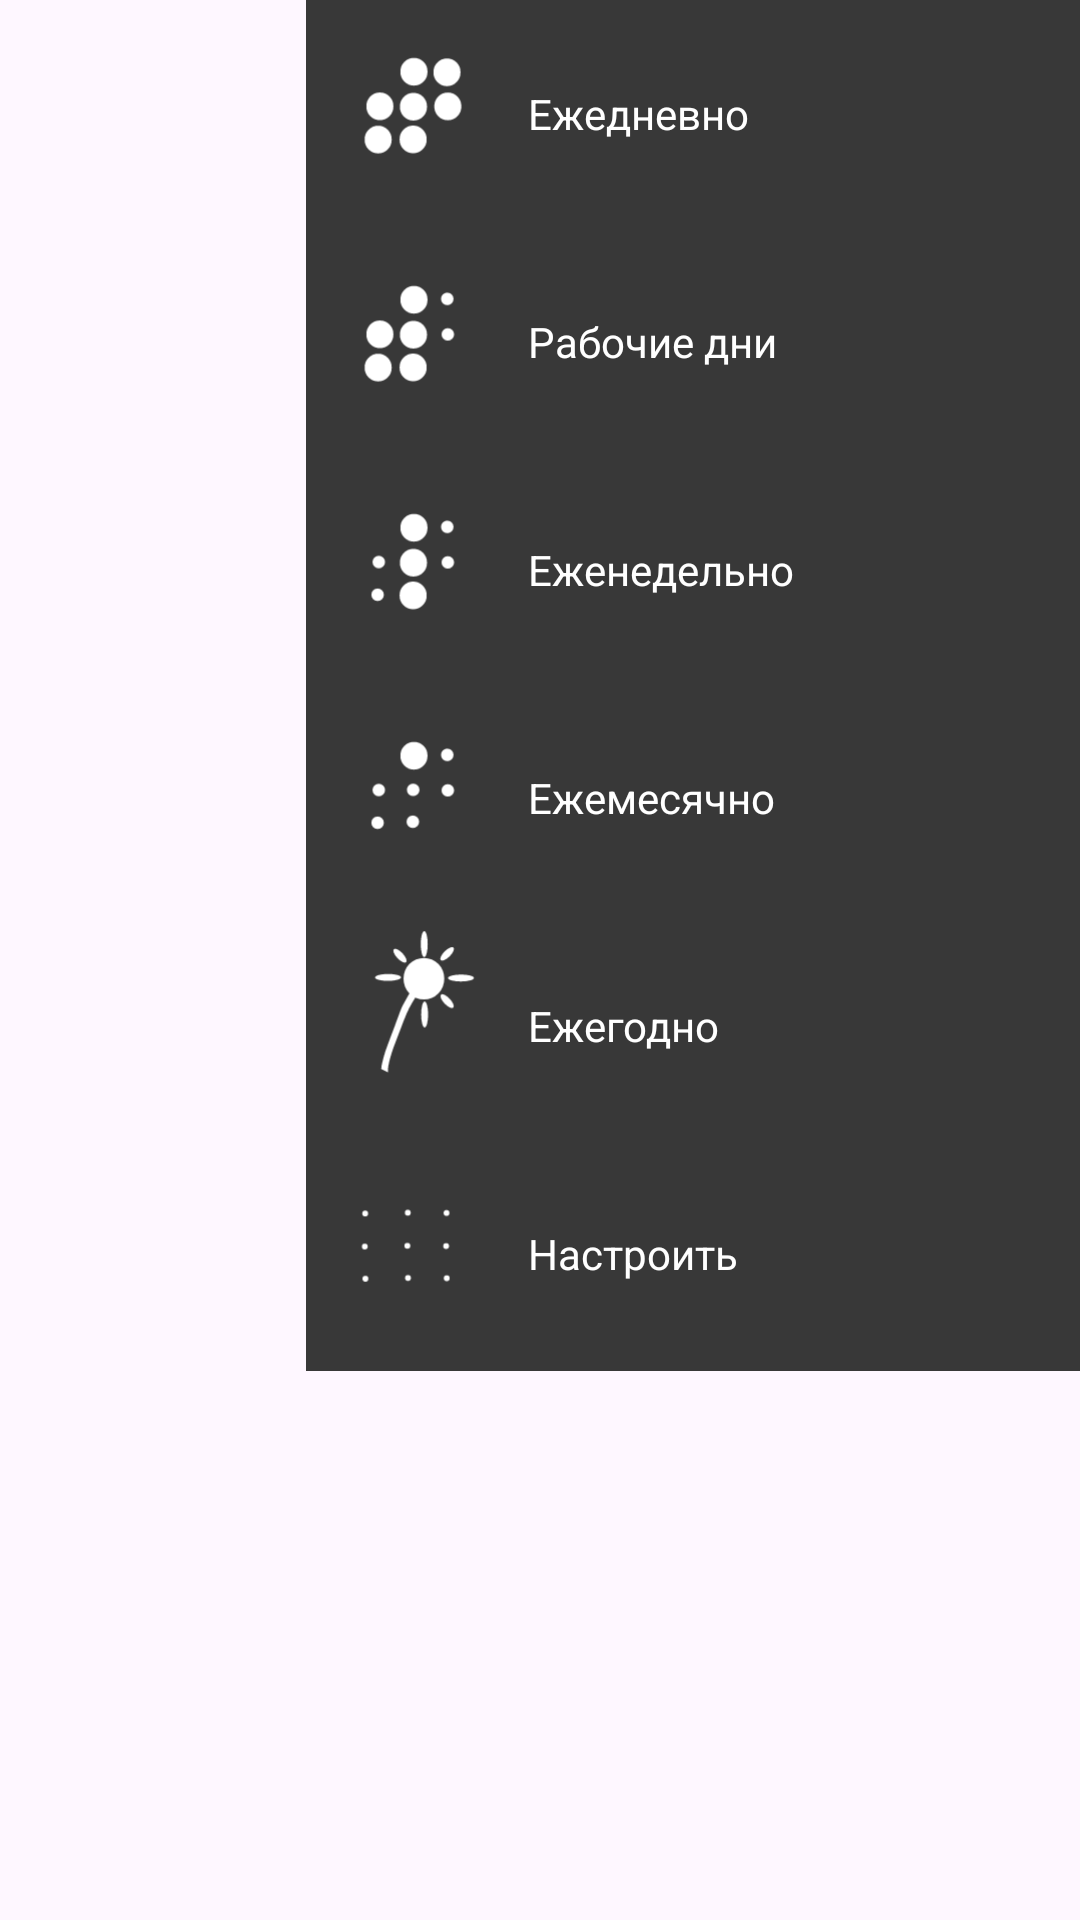

Write the Android layout XML for this screen, with the resource values it uses.
<!-- AndroidManifest.xml: application theme Theme.TuskMeneger -->
<!-- res/layout/dialog_date_menu4.xml -->
<?xml version="1.0" encoding="utf-8"?>
<androidx.constraintlayout.widget.ConstraintLayout xmlns:android="http://schemas.android.com/apk/res/android"
    xmlns:app="http://schemas.android.com/apk/res-auto"
    android:layout_width="match_parent"
    android:layout_height="match_parent">

    <FrameLayout
        android:id="@+id/repetitionMenu"
        android:layout_width="258dp"
        android:layout_height="457dp"
        android:background="#383838"
        android:visibility="visible"
        app:layout_constraintEnd_toEndOf="parent"
        app:layout_constraintTop_toTopOf="parent">

        <androidx.constraintlayout.widget.ConstraintLayout
            android:layout_width="match_parent"
            android:layout_height="446dp">

            <androidx.constraintlayout.widget.ConstraintLayout
                android:id="@+id/frameLayoutEveryDay"
                android:layout_width="match_parent"
                android:layout_height="76dp"
                android:clickable="true"
                app:layout_constraintStart_toStartOf="parent"
                app:layout_constraintTop_toTopOf="parent">

                <TextView
                    android:id="@+id/textView16"
                    android:layout_width="0dp"
                    android:layout_height="match_parent"
                    android:gravity="center_vertical"
                    android:text="Ежедневно"
                    android:textColor="@color/white"
                    app:layout_constraintBottom_toBottomOf="parent"
                    app:layout_constraintEnd_toEndOf="parent"
                    app:layout_constraintStart_toEndOf="@+id/imageView22"
                    app:layout_constraintTop_toTopOf="parent" />

                <ImageView
                    android:id="@+id/imageView22"
                    android:layout_width="74dp"
                    android:layout_height="75dp"
                    android:layout_marginBottom="1dp"
                    app:layout_constraintBottom_toBottomOf="parent"
                    app:layout_constraintEnd_toStartOf="@+id/textView16"
                    app:layout_constraintStart_toStartOf="parent"
                    app:layout_constraintTop_toTopOf="parent"
                    app:srcCompat="@drawable/points1" />
            </androidx.constraintlayout.widget.ConstraintLayout>

            <androidx.constraintlayout.widget.ConstraintLayout
                android:id="@+id/frameLayoutEveryWorkDay"
                android:layout_width="match_parent"
                android:layout_height="76dp"
                app:layout_constraintStart_toStartOf="parent"
                app:layout_constraintTop_toBottomOf="@+id/frameLayoutEveryDay">

                <TextView
                    android:id="@+id/textView17"
                    android:layout_width="0dp"
                    android:layout_height="match_parent"
                    android:gravity="center_vertical"
                    android:text="Рабочие дни"
                    android:textColor="@color/white"
                    app:layout_constraintBottom_toBottomOf="parent"
                    app:layout_constraintEnd_toEndOf="parent"
                    app:layout_constraintStart_toEndOf="@+id/imageView21"
                    app:layout_constraintTop_toTopOf="parent" />

                <ImageView
                    android:id="@+id/imageView21"
                    android:layout_width="74dp"
                    android:layout_height="75dp"
                    app:layout_constraintEnd_toStartOf="@+id/textView17"
                    app:layout_constraintStart_toStartOf="parent"
                    app:layout_constraintTop_toTopOf="parent"
                    app:srcCompat="@drawable/points2" />
            </androidx.constraintlayout.widget.ConstraintLayout>

            <androidx.constraintlayout.widget.ConstraintLayout
                android:id="@+id/frameLayoutEveryWeek"
                android:layout_width="match_parent"
                android:layout_height="76dp"
                android:clickable="true"
                app:layout_constraintStart_toStartOf="parent"
                app:layout_constraintTop_toBottomOf="@+id/frameLayoutEveryWorkDay">

                <TextView
                    android:id="@+id/textView18"
                    android:layout_width="0dp"
                    android:layout_height="match_parent"
                    android:gravity="center_vertical"
                    android:text="Еженедельно"
                    android:textColor="@color/white"
                    app:layout_constraintBottom_toBottomOf="parent"
                    app:layout_constraintEnd_toEndOf="parent"
                    app:layout_constraintStart_toEndOf="@+id/imageView20"
                    app:layout_constraintTop_toTopOf="parent" />

                <ImageView
                    android:id="@+id/imageView20"
                    android:layout_width="74dp"
                    android:layout_height="75dp"
                    android:layout_marginBottom="1dp"
                    app:layout_constraintBottom_toBottomOf="parent"
                    app:layout_constraintEnd_toStartOf="@+id/textView18"
                    app:layout_constraintStart_toStartOf="parent"
                    app:layout_constraintTop_toTopOf="parent"
                    app:srcCompat="@drawable/points3" />
            </androidx.constraintlayout.widget.ConstraintLayout>

            <androidx.constraintlayout.widget.ConstraintLayout
                android:id="@+id/frameLayoutEveryMonth"
                android:layout_width="match_parent"
                android:layout_height="76dp"
                android:clickable="true"
                app:layout_constraintStart_toStartOf="parent"
                app:layout_constraintTop_toBottomOf="@+id/frameLayoutEveryWeek">

                <TextView
                    android:id="@+id/textView19"
                    android:layout_width="0dp"
                    android:layout_height="76dp"
                    android:gravity="center_vertical"
                    android:text="Ежемесячно"
                    android:textColor="@color/white"
                    app:layout_constraintBottom_toBottomOf="parent"
                    app:layout_constraintEnd_toEndOf="parent"
                    app:layout_constraintStart_toEndOf="@+id/imageView19"
                    app:layout_constraintTop_toTopOf="parent" />

                <ImageView
                    android:id="@+id/imageView19"
                    android:layout_width="74dp"
                    android:layout_height="75dp"
                    android:layout_marginBottom="1dp"
                    app:layout_constraintBottom_toBottomOf="parent"
                    app:layout_constraintEnd_toStartOf="@+id/textView19"
                    app:layout_constraintStart_toStartOf="parent"
                    app:layout_constraintTop_toTopOf="parent"
                    app:srcCompat="@drawable/points4" />
            </androidx.constraintlayout.widget.ConstraintLayout>

            <androidx.constraintlayout.widget.ConstraintLayout
                android:id="@+id/frameLayoutEveryYear"
                android:layout_width="match_parent"
                android:layout_height="76dp"
                android:clickable="true"
                app:layout_constraintStart_toStartOf="parent"
                app:layout_constraintTop_toBottomOf="@+id/frameLayoutEveryMonth">

                <TextView
                    android:id="@+id/textView20"
                    android:layout_width="0dp"
                    android:layout_height="match_parent"
                    android:gravity="center_vertical"
                    android:text="Ежегодно"
                    android:textColor="@color/white"
                    app:layout_constraintBottom_toBottomOf="parent"
                    app:layout_constraintEnd_toEndOf="parent"
                    app:layout_constraintStart_toEndOf="@+id/imageView18"
                    app:layout_constraintTop_toTopOf="parent" />

                <ImageView
                    android:id="@+id/imageView18"
                    android:layout_width="74dp"
                    android:layout_height="75dp"
                    android:layout_marginBottom="1dp"
                    app:layout_constraintBottom_toBottomOf="parent"
                    app:layout_constraintEnd_toStartOf="@+id/textView20"
                    app:layout_constraintStart_toStartOf="parent"
                    app:layout_constraintTop_toTopOf="parent"
                    app:srcCompat="@drawable/points5" />
            </androidx.constraintlayout.widget.ConstraintLayout>

            <androidx.constraintlayout.widget.ConstraintLayout
                android:id="@+id/satingEvery"
                android:layout_width="match_parent"
                android:layout_height="76dp"
                android:clickable="true"
                app:layout_constraintStart_toStartOf="parent"
                app:layout_constraintTop_toBottomOf="@+id/frameLayoutEveryYear">

                <TextView
                    android:id="@+id/textView21"
                    android:layout_width="0dp"
                    android:layout_height="match_parent"
                    android:gravity="center_vertical"
                    android:text="Настроить"
                    android:textColor="@color/white"
                    app:layout_constraintBottom_toBottomOf="parent"
                    app:layout_constraintEnd_toEndOf="parent"
                    app:layout_constraintStart_toEndOf="@+id/imageView10"
                    app:layout_constraintTop_toTopOf="parent" />

                <ImageView
                    android:id="@+id/imageView10"
                    android:layout_width="74dp"
                    android:layout_height="75dp"
                    android:layout_marginBottom="1dp"
                    app:layout_constraintBottom_toBottomOf="parent"
                    app:layout_constraintEnd_toStartOf="@+id/textView21"
                    app:layout_constraintStart_toStartOf="parent"
                    app:layout_constraintTop_toTopOf="parent"
                    app:srcCompat="@drawable/points6" />
            </androidx.constraintlayout.widget.ConstraintLayout>

        </androidx.constraintlayout.widget.ConstraintLayout>
    </FrameLayout>
</androidx.constraintlayout.widget.ConstraintLayout>
<!-- resources referenced by this layout -->
<resources>
  <color name="white">#FFFFFFFF</color>
  <!-- drawable points3 (drawable) -->
  <vector xmlns:android="http://schemas.android.com/apk/res/android"
      android:width="210dp"
      android:height="297dp"
      android:viewportWidth="210"
      android:viewportHeight="297">
    <path
        android:pathData="M52.99,183.1m-8.28,0a8.28,8.28 0,1 1,16.56 0a8.28,8.28 0,1 1,-16.56 0"
        android:strokeWidth="14.5932"
        android:fillColor="#ffffff"
        android:strokeLineCap="square"/>
    <path
        android:pathData="M54.54,139.94m-8.28,0a8.28,8.28 0,1 1,16.56 0a8.28,8.28 0,1 1,-16.56 0"
        android:strokeWidth="14.5932"
        android:fillColor="#ffffff"
        android:strokeLineCap="square"/>
    <path
        android:pathData="M99.85,183.99m-17.85,0a17.85,17.85 0,1 1,35.69 0a17.85,17.85 0,1 1,-35.69 0"
        android:strokeWidth="31.4605"
        android:fillColor="#ffffff"
        android:strokeLineCap="square"/>
    <path
        android:pathData="M100.3,140.81m-17.85,0a17.85,17.85 0,1 1,35.69 0a17.85,17.85 0,1 1,-35.69 0"
        android:strokeWidth="31.4605"
        android:fillColor="#ffffff"
        android:strokeLineCap="square"/>
    <path
        android:pathData="M100.97,94.67m-17.85,0a17.85,17.85 0,1 1,35.69 0a17.85,17.85 0,1 1,-35.69 0"
        android:strokeWidth="31.4605"
        android:fillColor="#ffffff"
        android:strokeLineCap="square"/>
    <path
        android:pathData="M145.63,140.4m-8.28,0a8.28,8.28 0,1 1,16.56 0a8.28,8.28 0,1 1,-16.56 0"
        android:strokeWidth="14.5928"
        android:fillColor="#ffffff"
        android:strokeLineCap="square"/>
    <path
        android:pathData="M144.91,93.56m-8.28,0a8.28,8.28 0,1 1,16.56 0a8.28,8.28 0,1 1,-16.56 0"
        android:strokeWidth="14.5932"
        android:fillColor="#ffffff"
        android:strokeLineCap="square"/>
  </vector>
  <!-- drawable points4 (drawable) -->
  <vector xmlns:android="http://schemas.android.com/apk/res/android"
      android:width="210dp"
      android:height="297dp"
      android:viewportWidth="210"
      android:viewportHeight="297">
    <path
        android:pathData="M52.99,183.1m-8.28,0a8.28,8.28 0,1 1,16.56 0a8.28,8.28 0,1 1,-16.56 0"
        android:strokeWidth="14.5932"
        android:fillColor="#ffffff"
        android:strokeLineCap="square"/>
    <path
        android:pathData="M54.54,139.94m-8.28,0a8.28,8.28 0,1 1,16.56 0a8.28,8.28 0,1 1,-16.56 0"
        android:strokeWidth="14.5932"
        android:fillColor="#ffffff"
        android:strokeLineCap="square"/>
    <path
        android:pathData="M99.49,181.78m-8.28,0a8.28,8.28 0,1 1,16.56 0a8.28,8.28 0,1 1,-16.56 0"
        android:strokeWidth="14.5932"
        android:fillColor="#ffffff"
        android:strokeLineCap="square"/>
    <path
        android:pathData="M99.93,139.7m-8.28,0a8.28,8.28 0,1 1,16.56 0a8.28,8.28 0,1 1,-16.56 0"
        android:strokeWidth="14.5932"
        android:fillColor="#ffffff"
        android:strokeLineCap="square"/>
    <path
        android:pathData="M100.97,94.67m-17.85,0a17.85,17.85 0,1 1,35.69 0a17.85,17.85 0,1 1,-35.69 0"
        android:strokeWidth="31.4605"
        android:fillColor="#ffffff"
        android:strokeLineCap="square"/>
    <path
        android:pathData="M145.63,140.4m-8.28,0a8.28,8.28 0,1 1,16.56 0a8.28,8.28 0,1 1,-16.56 0"
        android:strokeWidth="14.5928"
        android:fillColor="#ffffff"
        android:strokeLineCap="square"/>
    <path
        android:pathData="M144.91,93.56m-8.28,0a8.28,8.28 0,1 1,16.56 0a8.28,8.28 0,1 1,-16.56 0"
        android:strokeWidth="14.5932"
        android:fillColor="#ffffff"
        android:strokeLineCap="square"/>
  </vector>
  <style name="Theme.TuskMeneger" parent="Base.Theme.TuskMeneger" />
  <style name="Base.Theme.TuskMeneger" parent="Theme.Material3.DayNight.NoActionBar">
          
          
      </style>
</resources>
